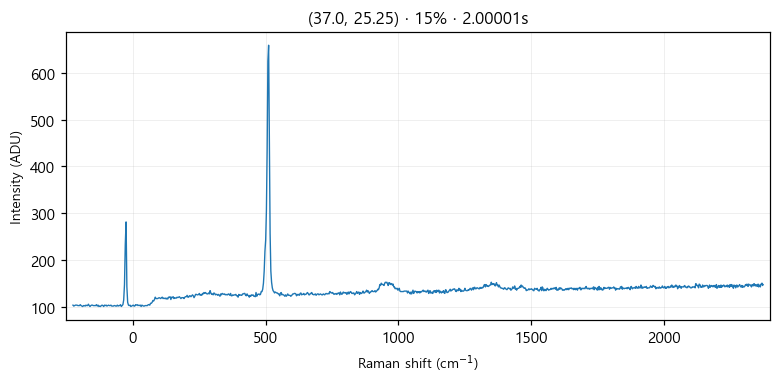

Values plotted in this chart, from the file beside it:
# laser_power_pct, 15
# exposure_time, 2
# laser_nm, 532
# mode, single
pixel_index, raman_shift_cm-1, wavelength_nm, intensity
0, -225.3, 525.7, 103.0
1, -222.2, 525.8, 101.0
2, -219.2, 525.9, 102.0
3, -216.1, 526, 103.0
4, -213, 526.1, 103.0
5, -210, 526.1, 103.0
6, -206.9, 526.2, 102.0
7, -203.8, 526.3, 102.0
8, -200.8, 526.4, 102.0
9, -197.7, 526.5, 104.0
10, -194.7, 526.6, 102.0
11, -191.6, 526.7, 101.0
12, -188.6, 526.7, 100.0
13, -185.5, 526.8, 102.0
14, -182.4, 526.9, 102.0
15, -179.4, 527, 101.0
16, -176.3, 527.1, 103.0
17, -173.3, 527.2, 102.0
18, -170.2, 527.2, 102.0
19, -167.2, 527.3, 105.0
20, -164.2, 527.4, 102.0
21, -161.1, 527.5, 100.0
22, -158.1, 527.6, 102.0
23, -155, 527.7, 103.0
24, -152, 527.8, 103.0
25, -148.9, 527.8, 102.0
26, -145.9, 527.9, 102.0
27, -142.9, 528, 102.0
28, -139.8, 528.1, 102.0
29, -136.8, 528.2, 104.0
30, -133.8, 528.3, 101.0
31, -130.7, 528.3, 103.0
32, -127.7, 528.4, 100.0
33, -124.7, 528.5, 101.0
34, -121.6, 528.6, 100.0
35, -118.6, 528.7, 102.0
36, -115.6, 528.8, 103.0
37, -112.6, 528.9, 102.0
38, -109.5, 528.9, 100.0
39, -106.5, 529, 103.0
40, -103.5, 529.1, 102.0
41, -100.5, 529.2, 103.0
42, -97.44, 529.3, 101.0
43, -94.42, 529.4, 102.0
44, -91.41, 529.4, 103.0
45, -88.39, 529.5, 102.0
46, -85.38, 529.6, 102.0
47, -82.36, 529.7, 103.0
48, -79.35, 529.8, 101.0
49, -76.34, 529.9, 101.0
50, -73.33, 530, 101.0
51, -70.32, 530, 102.0
52, -67.31, 530.1, 102.0
53, -64.3, 530.2, 101.0
54, -61.3, 530.3, 101.0
55, -58.29, 530.4, 103.0
... 968 more rows
